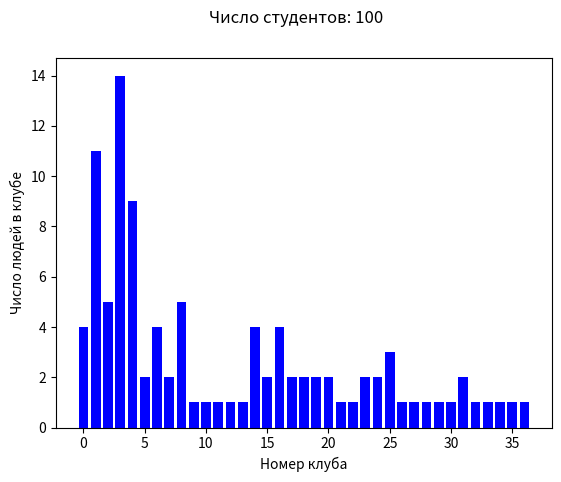

Write the Python code that produced this figure.
import numpy as np
import random
import seaborn as sns
import matplotlib.pyplot as plt

class ClubSystem:
    
    def __init__(self, p = 0.1, clubs = []):
        self.p = p
        self.clubs = clubs
        self.peopleNum = 0
        self.weights = []
        if len(self.clubs) > 0:
            self.peopleNum = sum(self.clubs)
        self.weights = self.updateWeights()
        
    def step(self):
        if np.random.rand() < self.p or len(self.clubs) == 0:
            self.clubs.append(1)
        else:
            club = random.choices([k for k in range(len(self.clubs))], weights=self.weights, k = 1)[0]
            self.clubs[club] += 1
        self.peopleNum += 1
        self.updateWeights()
            
    def updateWeights(self):
        if len(self.clubs) == 0:
            self.weights = []
            return
        self.weights = [k / self.peopleNum for k in self.clubs]



def main():
    itmo_clubs = ClubSystem(p = 0.4)
    fig, ax = plt.subplots()
    while itmo_clubs.peopleNum < 100:
        itmo_clubs.step()
    ax.bar((range(len(itmo_clubs.clubs))), itmo_clubs.clubs, color='blue')
    ax.set_xlabel('Номер клуба')
    ax.set_ylabel('Число людей в клубе')
    fig.suptitle(f"Число студентов: {itmo_clubs.peopleNum}")
    # plt.ylim(0, np.max(itmo_clubs.clubs) * 1.05)
    plt.show()
    # plt.pause()
    # plt.cla()
    return

if __name__ == '__main__':
    main()